Image classification data set "dataset_split" (sheena-magpantay/traffic-sign-classifier on GitHub). Class labels (14): green light, red light, speed limit 100, speed limit 110, speed limit 120, speed limit 20, speed limit 30, speed limit 40, speed limit 50, speed limit 60, speed limit 70, speed limit 80, speed limit 90, stop.

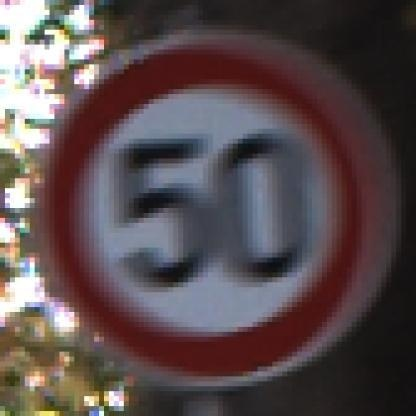
Label: speed limit 50

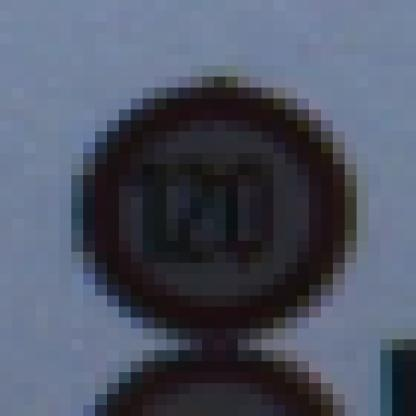
Label: speed limit 120

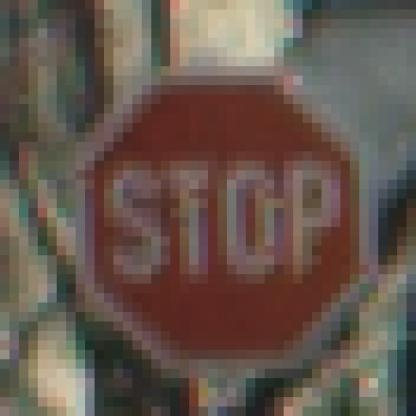
Label: stop

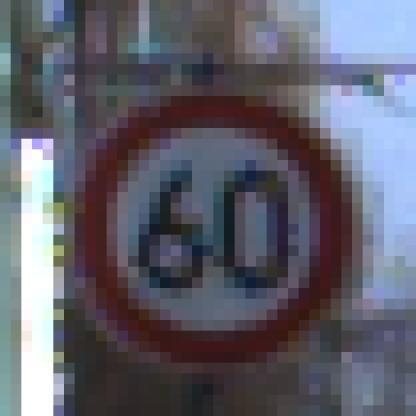
Label: speed limit 60

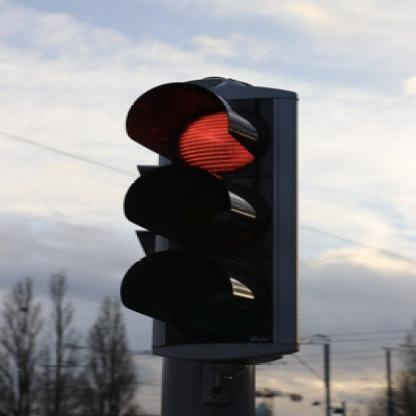
Label: red light

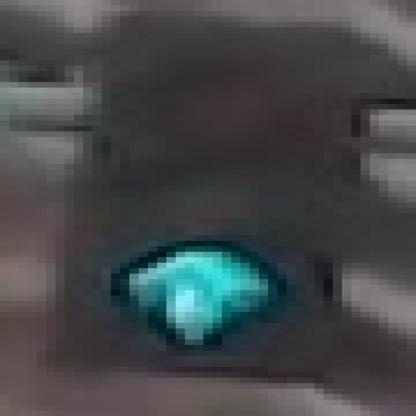
Label: green light
